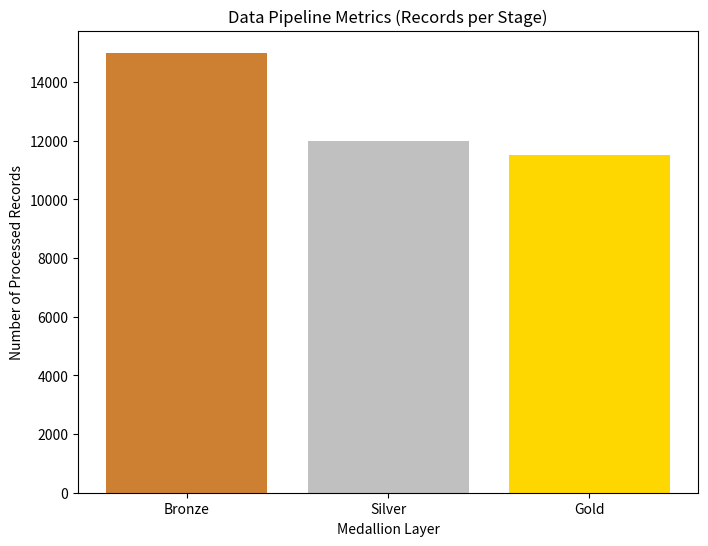

Write the Python code that produced this figure.
import matplotlib.pyplot as plt
import pandas as pd

def run_gui():
    
    data = {
        'Stage': ['Bronze', 'Silver', 'Gold'], 
        'Records': [15000, 12000, 11500]
    }
    df = pd.DataFrame(data)
    
    print("Data Transformation Successful!")
    print(df)

   
    plt.figure(figsize=(8, 6))
    plt.bar(df['Stage'], df['Records'], color=['#cd7f32', '#c0c0c0', '#ffd700'])
    plt.title('Data Pipeline Metrics (Records per Stage)')
    plt.xlabel('Medallion Layer')
    plt.ylabel('Number of Processed Records')
    
   
    print("Opening GUI Window...")
    plt.show()

if __name__ == "__main__":
    run_gui()
